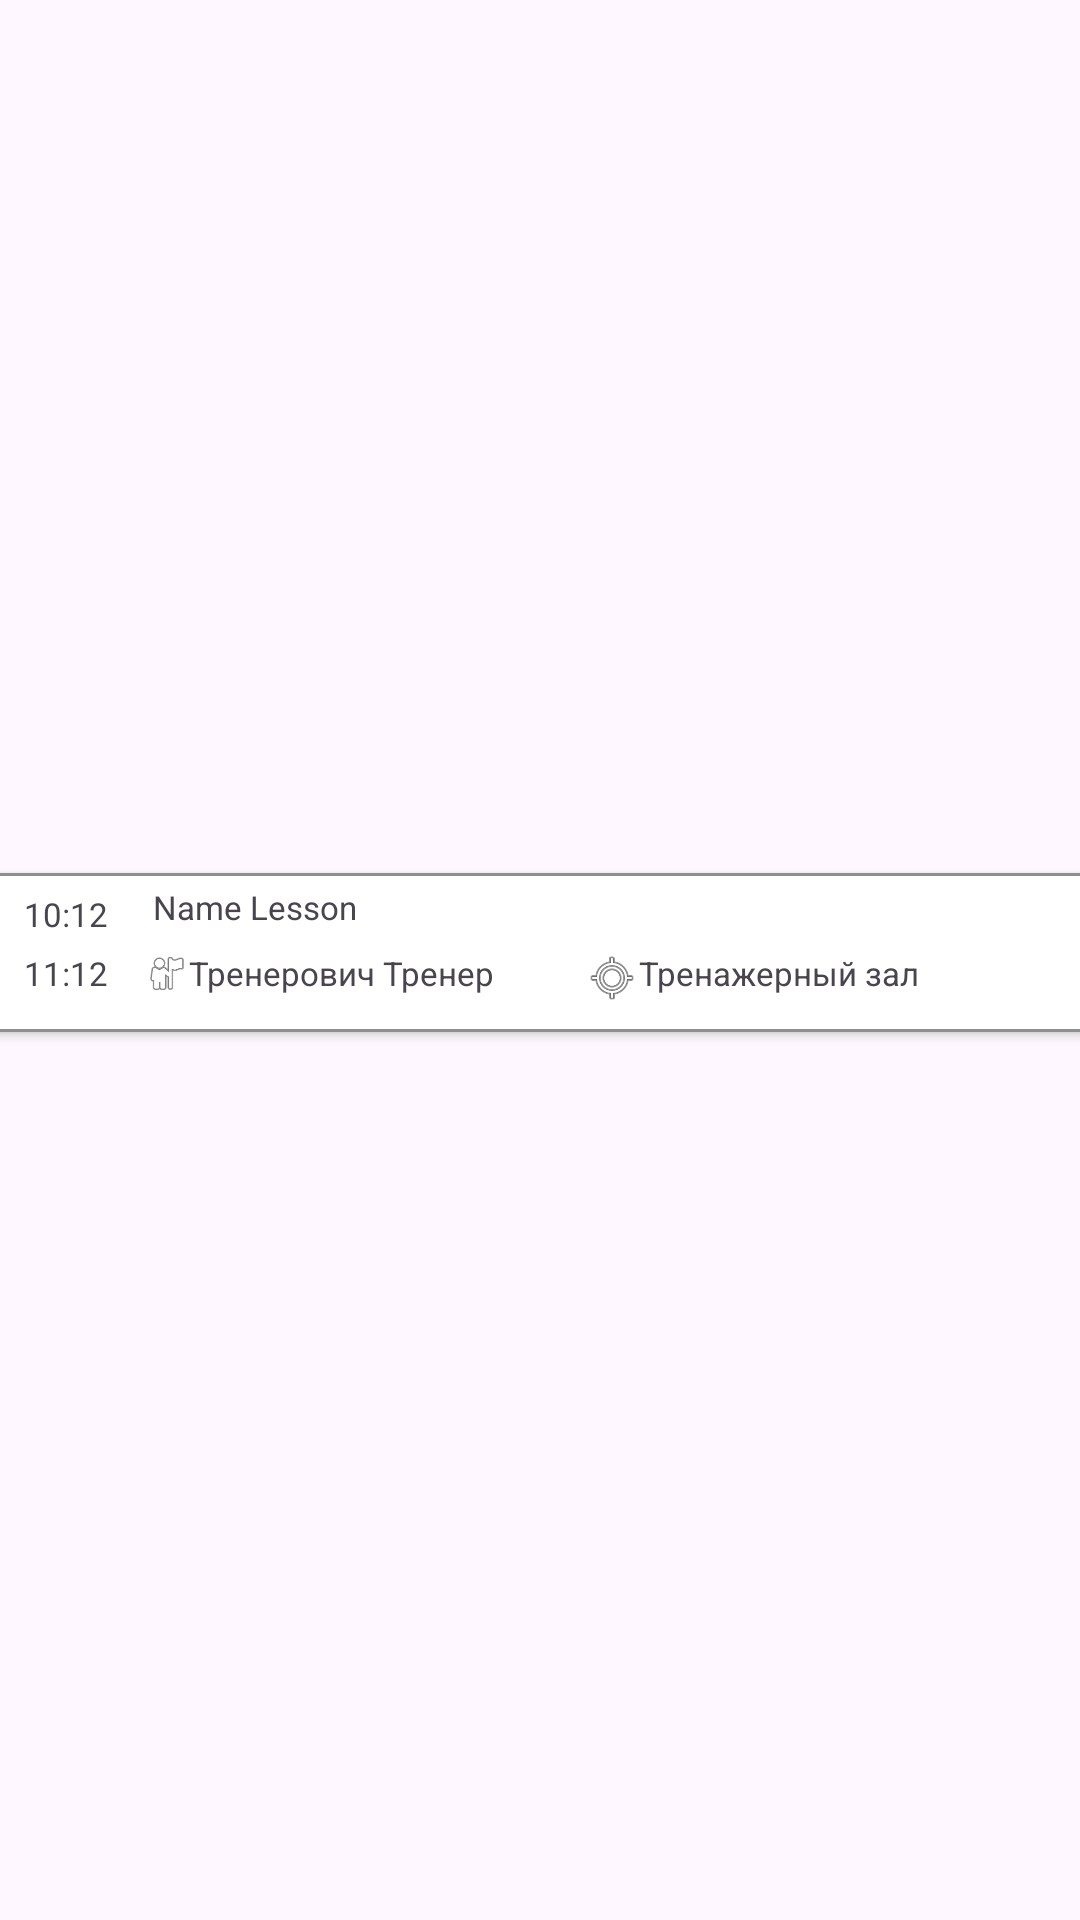

Produce the Android XML layout that renders to this screen, including the resource entries it uses.
<!-- AndroidManifest.xml: application theme Theme.FitnessRecycler2 -->
<!-- res/layout/lesson_item.xml -->
<?xml version="1.0" encoding="utf-8"?>
<androidx.constraintlayout.widget.ConstraintLayout xmlns:android="http://schemas.android.com/apk/res/android"
    xmlns:app="http://schemas.android.com/apk/res-auto"
    xmlns:tools="http://schemas.android.com/tools"
    android:layout_width="wrap_content"
    android:layout_height="wrap_content"
    android:paddingBottom="5dp">

    <TextView
        android:id="@+id/date"
        android:layout_width="wrap_content"
        android:layout_height="wrap_content"
        android:layout_marginTop="4dp"
        android:paddingBottom="5dp"
        android:text="@string/date"
        android:visibility="gone"
        app:layout_constraintEnd_toEndOf="parent"
        app:layout_constraintHorizontal_bias="0.498"
        app:layout_constraintStart_toStartOf="parent"
        app:layout_constraintTop_toTopOf="parent" />

    <androidx.cardview.widget.CardView
        android:id="@+id/lessonCard"
        android:layout_width="411dp"
        android:layout_height="53dp"
        app:cardBackgroundColor="#8E8F8F"
        app:cardCornerRadius="10.dp"
        app:contentPadding="1dp"
        app:layout_constraintBottom_toBottomOf="parent"
        app:layout_constraintEnd_toEndOf="parent"
        app:layout_constraintStart_toStartOf="parent"
        app:layout_constraintTop_toBottomOf="@+id/date"
        tools:ignore="TextSizeCheck">

        <androidx.constraintlayout.widget.ConstraintLayout
            android:layout_width="match_parent"
            android:layout_height="match_parent"
            android:background="#FFFFFF">

            <androidx.constraintlayout.widget.Guideline
                android:id="@+id/guideline3"
                android:layout_width="wrap_content"
                android:layout_height="wrap_content"
                android:orientation="horizontal"
                app:layout_constraintGuide_percent="0.49" />

            <androidx.constraintlayout.widget.Guideline
                android:id="@+id/guideline2"
                android:layout_width="wrap_content"
                android:layout_height="wrap_content"
                android:orientation="vertical"
                app:layout_constraintGuide_begin="376dp" />

            <FrameLayout
                android:id="@+id/colorLabel"
                android:layout_width="9dp"
                android:layout_height="54dp"
                android:background="#24DC26"
                app:layout_constraintBottom_toBottomOf="parent"
                app:layout_constraintStart_toStartOf="parent"
                app:layout_constraintTop_toTopOf="parent"
                tools:ignore="VisualLintBounds">

            </FrameLayout>

            <TextView
                android:id="@+id/name"
                android:layout_width="156dp"
                android:layout_height="19dp"
                android:layout_marginStart="15dp"
                android:text="@string/name_lesson"
                android:textSize="11sp"
                app:layout_constraintBottom_toTopOf="@+id/guideline3"
                app:layout_constraintStart_toEndOf="@+id/startTime"
                app:layout_constraintTop_toTopOf="parent" />

            <TextView
                android:id="@+id/startTime"
                android:layout_width="wrap_content"
                android:layout_height="wrap_content"
                android:layout_marginStart="23dp"
                android:text="@string/start_time"
                android:textSize="11sp"
                app:layout_constraintBottom_toTopOf="@+id/guideline3"
                app:layout_constraintStart_toEndOf="@+id/colorLabel"
                app:layout_constraintTop_toTopOf="parent" />

            <TextView
                android:id="@+id/endTime"
                android:layout_width="wrap_content"
                android:layout_height="wrap_content"
                android:layout_marginStart="23dp"
                android:text="@string/end_time"
                android:textSize="11sp"
                app:layout_constraintStart_toEndOf="@+id/colorLabel"
                app:layout_constraintTop_toTopOf="@+id/guideline3" />

            <ImageView
                android:id="@+id/coachIcon"
                android:layout_width="15dp"
                android:layout_height="15dp"
                android:layout_marginStart="12dp"
                android:contentDescription="@string/coach_icon"
                app:layout_constraintStart_toEndOf="@+id/endTime"
                app:layout_constraintTop_toTopOf="@+id/guideline3"
                app:srcCompat="@android:drawable/ic_menu_myplaces"
                tools:ignore="ImageContrastCheck" />

            <TextView
                android:id="@+id/coach"
                android:layout_width="wrap_content"
                android:layout_height="wrap_content"
                android:text="@string/trainer"
                android:textSize="11sp"
                app:layout_constraintStart_toEndOf="@+id/coachIcon"
                app:layout_constraintTop_toTopOf="@+id/guideline3" />

            <ImageView
                android:id="@+id/locationIcon"
                android:layout_width="18dp"
                android:layout_height="18dp"
                android:layout_marginStart="30dp"
                android:contentDescription="@string/location_icon"
                app:layout_constraintStart_toEndOf="@+id/coach"
                app:layout_constraintTop_toTopOf="@+id/guideline3"
                app:srcCompat="@android:drawable/ic_menu_mylocation" />

            <TextView
                android:id="@+id/place"
                android:layout_width="wrap_content"
                android:layout_height="wrap_content"
                android:maxWidth="150dp"
                android:text="@string/gym"
                android:textSize="11sp"
                app:layout_constraintStart_toEndOf="@+id/locationIcon"
                app:layout_constraintTop_toTopOf="@+id/guideline3" />

        </androidx.constraintlayout.widget.ConstraintLayout>

    </androidx.cardview.widget.CardView>

</androidx.constraintlayout.widget.ConstraintLayout>
<!-- resources referenced by this layout -->
<resources>
  <string name="coach_icon">coach Icon</string>
  <string name="date">10 ноября</string>
  <string name="end_time">11:12</string>
  <string name="gym">Тренажерный зал</string>
  <string name="location_icon">location Icon</string>
  <string name="name_lesson">Name Lesson</string>
  <string name="start_time">10:12</string>
  <string name="trainer">Тренерович Тренер</string>
  <style name="Theme.FitnessRecycler2" parent="Base.Theme.FitnessRecycler2">
      </style>
  <style name="Base.Theme.FitnessRecycler2" parent="Theme.Material3.DayNight.NoActionBar">
          
          <item name="colorPrimary">@color/teal_700</item>
          <item name="colorPrimaryVariant">@color/teal_200</item>
          <item name="colorOnPrimary">@color/white</item>
          
          <item name="colorSecondary">@color/teal_200</item>
          <item name="colorSecondaryVariant">@color/teal_700</item>
          <item name="colorOnSecondary">@color/black</item>
          
          <item name="android:statusBarColor">?attr/colorPrimaryVariant</item>
          
      </style>
  <!-- not gathered from this repository: default colours our renderer supplied (Android Studio template values) -->
  <color name="teal_200">#FF03DAC5</color>
  <color name="teal_700">#FF018786</color>
  <color name="black">#FF000000</color>
  <color name="white">#FFFFFFFF</color>
</resources>
